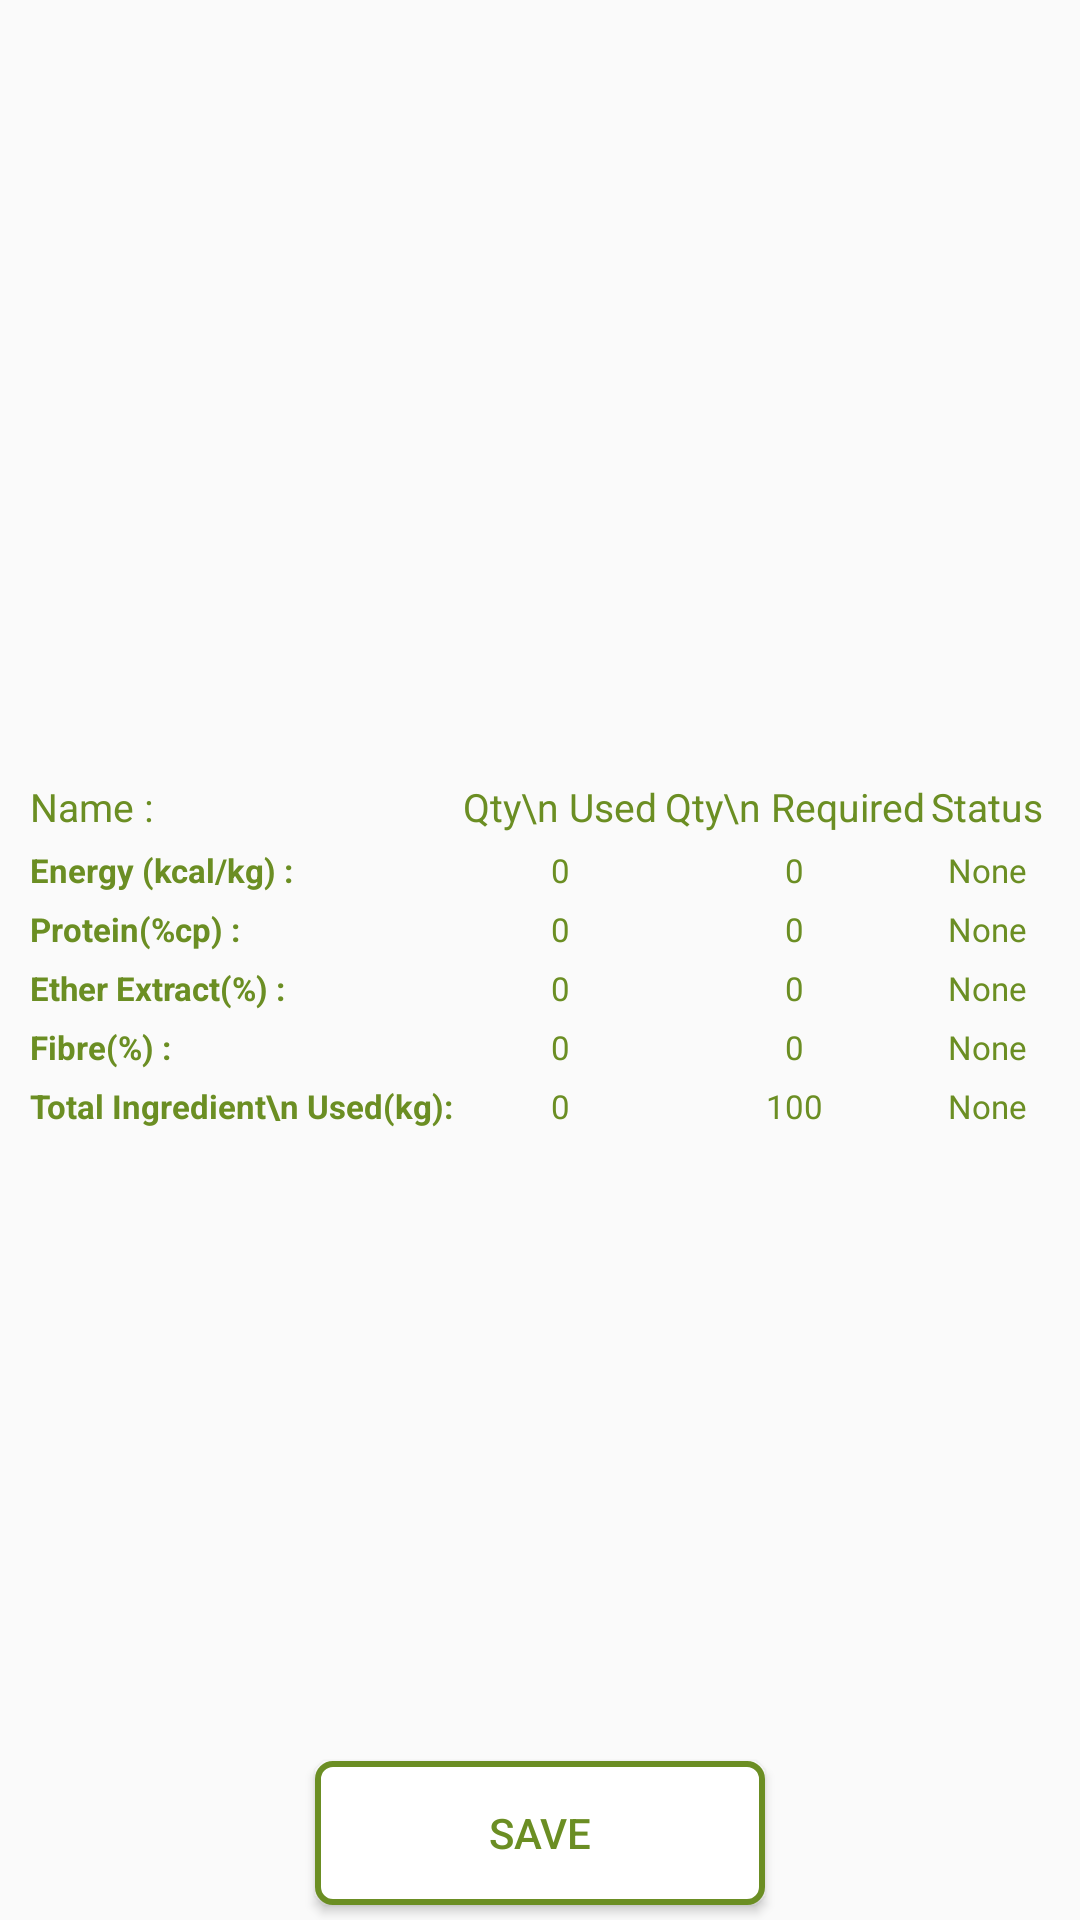

Android layout source for this screen:
<!-- AndroidManifest.xml: application theme AppTheme -->
<!-- res/layout/activity_result.xml -->
<?xml version="1.0" encoding="utf-8"?>
<RelativeLayout
    xmlns:android="http://schemas.android.com/apk/res/android"
    xmlns:app="http://schemas.android.com/apk/res-auto"
    xmlns:tools="http://schemas.android.com/tools"
    android:layout_width="match_parent"
    android:layout_height="match_parent"
    tools:context="com.chickendiet.chickendiet.ResultActivity">

    <ScrollView
        android:layout_width="match_parent"
        android:layout_height="wrap_content">

    <RelativeLayout
        android:layout_width="match_parent"
        android:layout_height="wrap_content"
        android:padding="5dp"
        android:layout_marginRight="5dp"
        android:layout_marginLeft="5dp">

        <LinearLayout
            android:id="@+id/layout_pieChart"
            android:layout_width="match_parent"
            android:layout_height="250dp"
            android:orientation="horizontal">

        </LinearLayout>

        <TableLayout
            android:layout_marginTop="5dp"
            android:layout_below="@+id/layout_pieChart"
            android:layout_width="match_parent"
            android:layout_height="wrap_content"
            android:shrinkColumns="1"
            android:stretchColumns="*">
        <TableRow>
            <TextView
                android:layout_width="wrap_content"
                android:layout_height="wrap_content"
                android:text="Name :"
                android:textSize="13sp"
                android:textColor="#6b8e23"/>

            <TextView
                android:layout_width="wrap_content"
                android:layout_height="wrap_content"
                android:text="Qty\n Used"
                android:textSize="13sp"
                android:textColor="#6b8e23"
                android:gravity="center"/>

            <TextView
                android:layout_width="wrap_content"
                android:layout_height="wrap_content"
                android:text="Qty\n Required"
                android:textSize="13sp"
                android:textColor="#6b8e23"
                android:gravity="center"/>

            <TextView
                android:layout_width="wrap_content"
                android:layout_height="wrap_content"
                android:text="Status"
                android:textSize="13sp"
                android:textColor="#6b8e23"
                android:gravity="center|center_vertical"/>

        </TableRow>

        <TableRow>

            <TextView
                android:layout_width="wrap_content"
                android:layout_height="wrap_content"
                android:text="Energy (kcal/kg) :"
                android:layout_marginTop="5dp"
                android:textSize="11sp"
                android:textColor="#6b8e23"
                android:textStyle="bold"/>

            <TextView
                android:layout_width="wrap_content"
                android:layout_height="wrap_content"
                android:text="0"
                android:layout_marginTop="5dp"
                android:textSize="11sp"
                android:textColor="#6b8e23"
                android:gravity="center"
                android:id="@+id/energy_used"/>

            <TextView
                android:layout_width="wrap_content"
                android:layout_height="wrap_content"
                android:text="0"
                android:layout_marginTop="5dp"
                android:textSize="11sp"
                android:textColor="#6b8e23"
                android:gravity="center"
                android:id="@+id/energy_required"/>

            <TextView
                android:layout_width="wrap_content"
                android:layout_height="wrap_content"
                android:text="None"
                android:layout_marginTop="5dp"
                android:textSize="11sp"
                android:textColor="#6b8e23"
                android:gravity="center"
                android:id="@+id/energy_status"/>


        </TableRow>
        <TableRow>
            <TextView
                android:layout_width="wrap_content"
                android:layout_height="wrap_content"
                android:text="Protein(%cp) :"
                android:layout_marginTop="5dp"
                android:textSize="11sp"
                android:textColor="#6b8e23"
                android:textStyle="bold"/>

            <TextView
                android:layout_width="wrap_content"
                android:layout_height="wrap_content"
                android:text="0"
                android:layout_marginTop="5dp"
                android:textSize="11sp"
                android:textColor="#6b8e23"
                android:gravity="center"
                android:id="@+id/protein_used"/>

            <TextView
                android:layout_width="wrap_content"
                android:layout_height="wrap_content"
                android:text="0"
                android:layout_marginTop="5dp"
                android:textSize="11sp"
                android:textColor="#6b8e23"
                android:gravity="center"
                android:id="@+id/protein_required"/>

            <TextView
                android:layout_width="wrap_content"
                android:layout_height="wrap_content"
                android:text="None"
                android:layout_marginTop="5dp"
                android:textSize="11sp"
                android:textColor="#6b8e23"
                android:gravity="center"
                android:id="@+id/protein_status"/>
        </TableRow>
        <TableRow>
            <TextView
                android:layout_width="wrap_content"
                android:layout_height="wrap_content"
                android:text="Ether Extract(%) :"
                android:layout_marginTop="5dp"
                android:textSize="11sp"
                android:textColor="#6b8e23"
                android:textStyle="bold"/>

            <TextView
                android:layout_width="wrap_content"
                android:layout_height="wrap_content"
                android:text="0"
                android:layout_marginTop="5dp"
                android:textSize="11sp"
                android:textColor="#6b8e23"
                android:gravity="center"
                android:id="@+id/ether_used"/>

            <TextView
                android:layout_width="wrap_content"
                android:layout_height="wrap_content"
                android:text="0"
                android:layout_marginTop="5dp"
                android:textSize="11sp"
                android:textColor="#6b8e23"
                android:gravity="center"
                android:id="@+id/ether_required"/>

            <TextView
                android:layout_width="wrap_content"
                android:layout_height="wrap_content"
                android:text="None"
                android:layout_marginTop="5dp"
                android:textSize="11sp"
                android:textColor="#6b8e23"
                android:gravity="center"
                android:id="@+id/ether_status"/>


        </TableRow>

        <TableRow>
            <TextView
                android:layout_width="wrap_content"
                android:layout_height="wrap_content"
                android:text="Fibre(%) :"
                android:layout_marginTop="5dp"
                android:textSize="11sp"
                android:textColor="#6b8e23"
                android:textStyle="bold"/>

            <TextView
                android:layout_width="wrap_content"
                android:layout_height="wrap_content"
                android:text="0"
                android:layout_marginTop="5dp"
                android:textSize="11sp"
                android:textColor="#6b8e23"
                android:gravity="center"
                android:id="@+id/fibre_used"/>

            <TextView
                android:layout_width="wrap_content"
                android:layout_height="wrap_content"
                android:text="0"
                android:layout_marginTop="5dp"
                android:textSize="11sp"
                android:textColor="#6b8e23"
                android:gravity="center"
                android:id="@+id/fibre_required"/>

            <TextView
                android:layout_width="wrap_content"
                android:layout_height="wrap_content"
                android:text="None"
                android:layout_marginTop="5dp"
                android:textSize="11sp"
                android:textColor="#6b8e23"
                android:gravity="center"
                android:id="@+id/fibre_status"/>


        </TableRow>

        <TableRow>

            <TextView
                android:layout_width="wrap_content"
                android:layout_height="wrap_content"
                android:text="Total Ingredient\n Used(kg):"
                android:layout_marginTop="5dp"
                android:textSize="11sp"
                android:textColor="#6b8e23"
                android:textStyle="bold"/>


            <TextView
                android:layout_width="wrap_content"
                android:layout_height="wrap_content"
                android:text="0"
                android:layout_marginTop="5dp"
                android:textSize="11sp"
                android:textColor="#6b8e23"
                android:gravity="center"
                android:id="@+id/total_used"
                />

            <TextView
                android:layout_width="wrap_content"
                android:layout_height="wrap_content"
                android:text="100"
                android:layout_marginTop="5dp"
                android:textSize="11sp"
                android:textColor="#6b8e23"
                android:gravity="center"
                android:id="@+id/total_required"/>

            <TextView
                android:layout_width="wrap_content"
                android:layout_height="wrap_content"
                android:text="None"
                android:layout_marginTop="5dp"
                android:textSize="11sp"
                android:textColor="#6b8e23"
                android:gravity="center"
                android:id="@+id/total_status"/>
        </TableRow>
        </TableLayout>
    </RelativeLayout>
</ScrollView>
    <Button
        android:layout_width="150dp"
        android:layout_height="wrap_content"
        android:text="Save"
        android:textColor="#6b8e23"
        android:layout_marginBottom="5dp"
        android:background="@drawable/background_2"
        android:layout_alignParentBottom="true"
        android:layout_centerHorizontal="true"/>
</RelativeLayout>
<!-- resources referenced by this layout -->
<resources>
  <!-- drawable background_2 (drawable) -->
  <shape xmlns:android="http://schemas.android.com/apk/res/android"
      android:shape="rectangle">
      <solid android:color="#FFFFFF"/>
      <stroke
          android:width="2dp"
          android:color="#6b8e23"
          android:height="10dp"/>
  
      <corners
          android:radius="5dp"/>
  </shape>
  <style name="AppTheme" parent="Theme.AppCompat.Light.DarkActionBar">
          
          <item name="colorPrimary">@color/colorPrimary</item>
          <item name="colorPrimaryDark">@color/colorPrimaryDark</item>
          <item name="colorAccent">@color/colorAccent</item>
      </style>
  <color name="colorPrimary">#6b8e23</color>
  <color name="colorPrimaryDark">#6b8e23</color>
  <color name="colorAccent">#6b8e23</color>
</resources>
